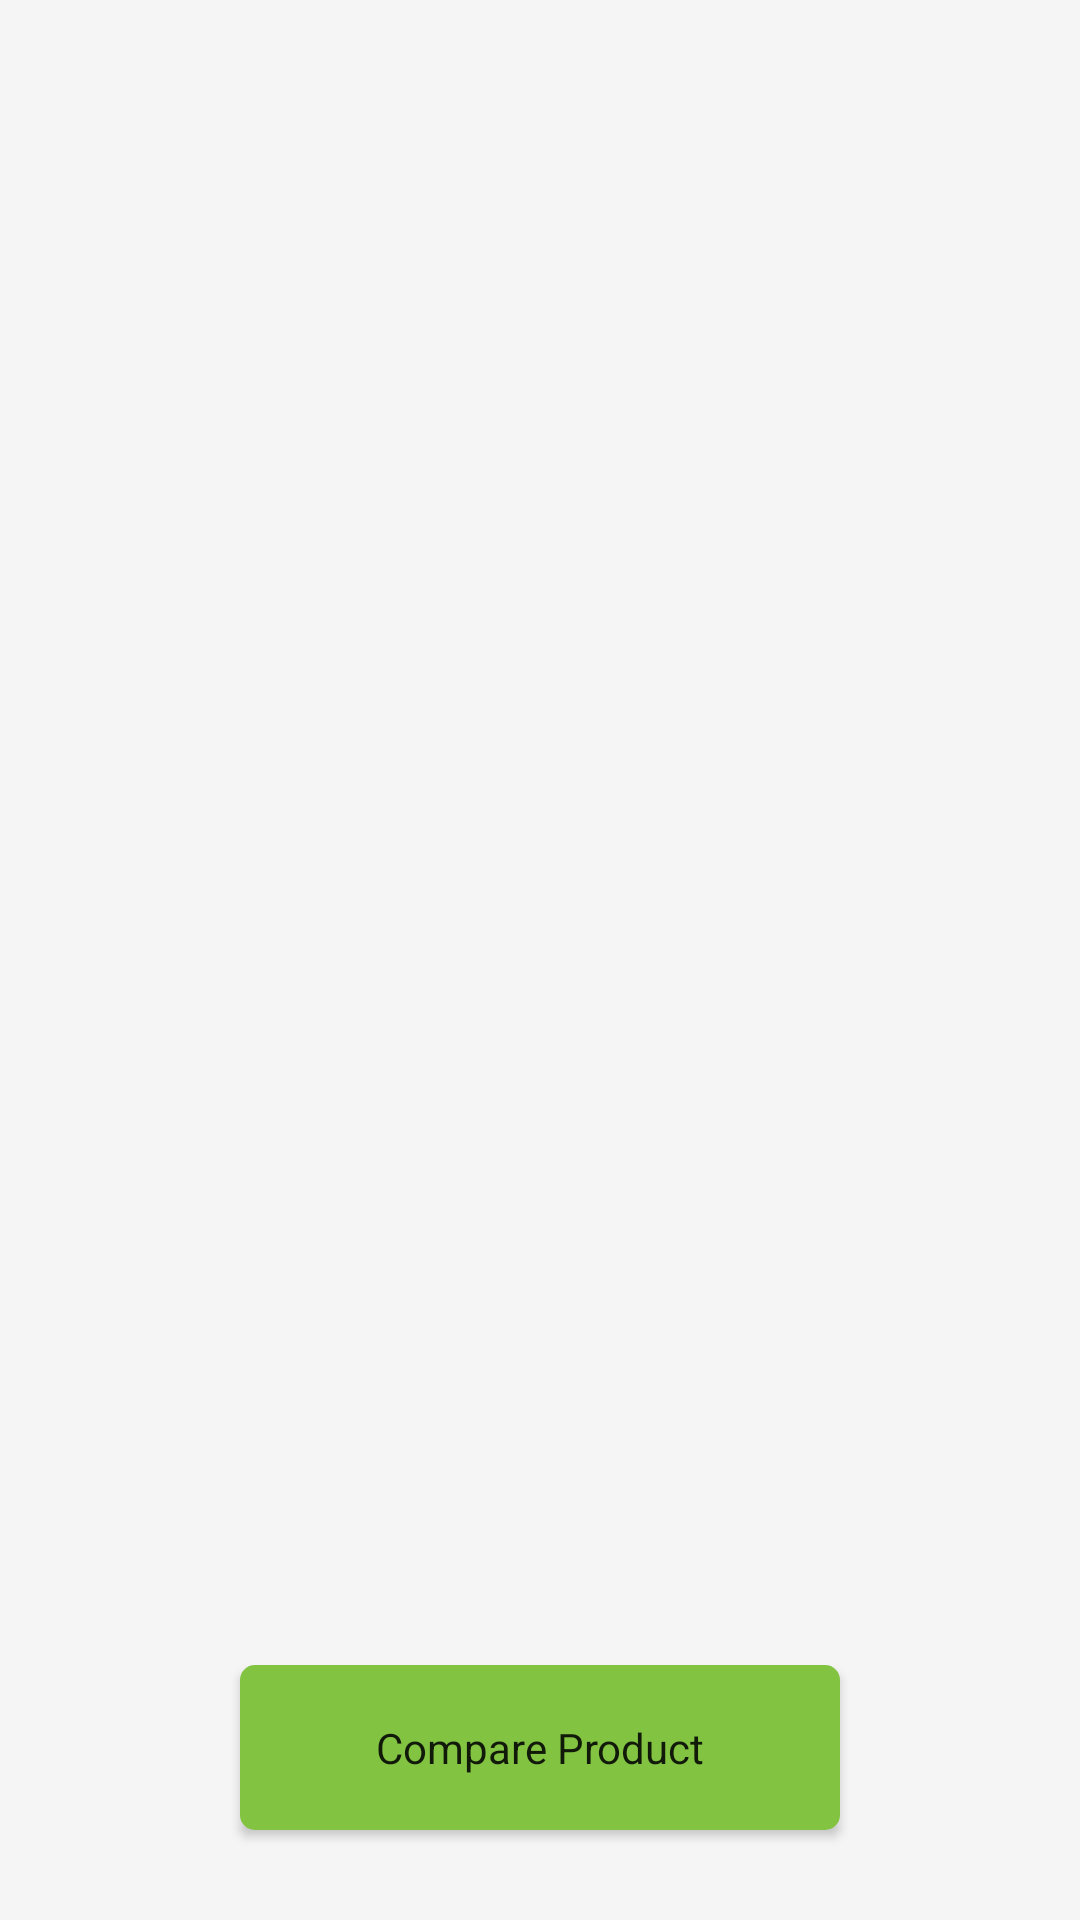

Write the Android layout XML for this screen, with the resource values it uses.
<!-- AndroidManifest.xml: application theme Theme.ManageFund -->
<!-- res/layout/activity_list_product.xml -->
<?xml version="1.0" encoding="utf-8"?>
<androidx.constraintlayout.widget.ConstraintLayout xmlns:android="http://schemas.android.com/apk/res/android"
    xmlns:app="http://schemas.android.com/apk/res-auto"
    xmlns:tools="http://schemas.android.com/tools"
    android:layout_width="match_parent"
    android:layout_height="match_parent"
    tools:context=".View.ListProductActivity"
    android:background="@color/surface">
    <androidx.recyclerview.widget.RecyclerView
        android:id="@+id/recyclerViewProduct"
        android:layout_width="match_parent"
        android:layout_height="match_parent"
        app:layout_constraintLeft_toLeftOf="parent"
        app:layout_constraintRight_toRightOf="parent"
        app:layout_constraintTop_toTopOf="parent"
        app:layout_constraintBottom_toTopOf="parent"/>

    <androidx.appcompat.widget.AppCompatButton
        android:id="@+id/button_compare"
        android:layout_width="200sp"
        android:layout_height="55sp"
        android:background="@drawable/custom_btn_primary"
        android:text="Compare Product"
        android:padding="15sp"
        android:textAllCaps="false"
        app:layout_constraintLeft_toLeftOf="parent"
        app:layout_constraintRight_toRightOf="parent"
        app:layout_constraintBottom_toBottomOf="parent"
        android:layout_marginBottom="30sp"/>

    <ProgressBar
        android:id="@+id/progress_bar_product"
        android:layout_width="wrap_content"
        android:layout_height="wrap_content"
        app:layout_constraintRight_toRightOf="parent"
        app:layout_constraintLeft_toLeftOf="parent"
        app:layout_constraintBottom_toBottomOf="parent"
        app:layout_constraintTop_toTopOf="parent"/>

</androidx.constraintlayout.widget.ConstraintLayout>
<!-- resources referenced by this layout -->
<resources>
  <color name="surface">#F5F5F5</color>
  <!-- drawable custom_btn_primary (drawable) -->
  <?xml version="1.0" encoding="utf-8"?>
  <selector xmlns:android="http://schemas.android.com/apk/res/android">
      <item
          android:state_enabled="false"
          android:drawable="@drawable/custom_bg_line_green" />
      <item
          android:state_pressed="true"
          android:state_enabled="true"
          android:drawable="@drawable/custom_bg_line_green" />
      <item
          android:state_focused="true"
          android:state_enabled="true"
          android:drawable="@drawable/custom_bg_primary" />
      <item
          android:state_enabled="true"
          android:drawable="@drawable/custom_bg_primary" />
  </selector>
  <style name="Theme.ManageFund" parent="Theme.MaterialComponents.DayNight.DarkActionBar">
          
          <item name="colorPrimary">@color/white</item>
          <item name="colorPrimaryVariant">@color/white</item>
          <item name="colorOnPrimary">@color/green</item>
          
          <item name="colorSecondary">@color/teal_200</item>
          <item name="colorSecondaryVariant">@color/teal_700</item>
          <item name="colorOnSecondary">@color/black</item>
          
          <item name="android:statusBarColor" tools:targetApi="l">?attr/colorPrimaryVariant</item>
          <item name="android:windowLightStatusBar">true</item>
          <item name="fontFamily">@font/montserrat</item>
          
      </style>
  <!-- drawable custom_bg_line_green (drawable) -->
  <?xml version="1.0" encoding="UTF-8"?>
  <shape
      xmlns:android="http://schemas.android.com/apk/res/android">
  
      <corners
          android:radius="4dp" />
  
      <padding
          android:left="1dp"
          android:right="1dp"
          android:top="1dp"
          android:bottom="1dp"/>
  
      <stroke android:width="2dp" android:color="@color/green"/>
  
      <solid android:color="@color/white"/>
  
  </shape>
  <!-- drawable custom_bg_primary (drawable) -->
  <?xml version="1.0" encoding="UTF-8"?>
  <shape
      xmlns:android="http://schemas.android.com/apk/res/android">
  
      <corners
          android:radius="4dp" />
  
      <padding
          android:left="1dp"
          android:right="1dp"
          android:top="1dp"
          android:bottom="1dp"/>
  
      <stroke android:width="2dp" android:color="@color/green"/>
  
      <solid android:color="@color/green"/>
  
  </shape>
  <color name="white">#FFFFFFFF</color>
  <color name="green">#82C341</color>
  <color name="teal_200">#FF03DAC5</color>
  <color name="teal_700">#FF018786</color>
  <color name="black">#FF000000</color>
</resources>
